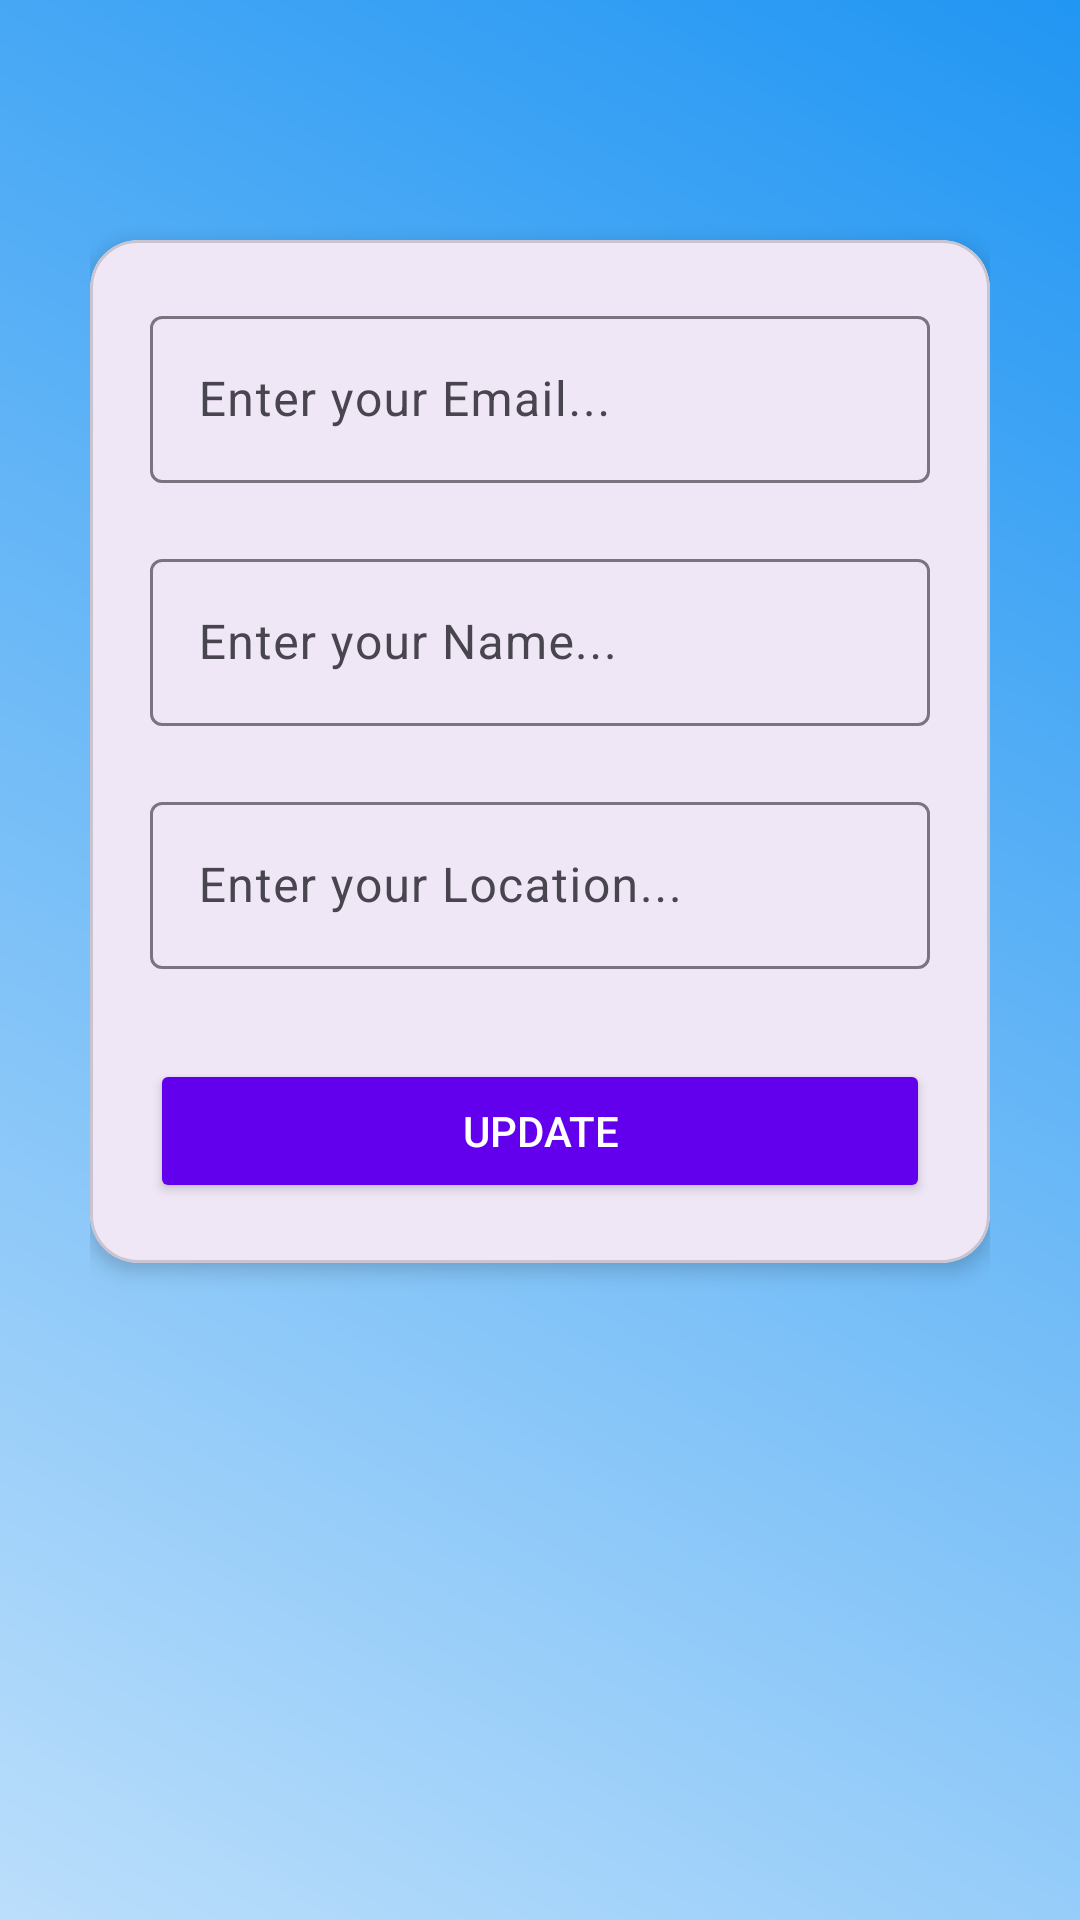

The Android layout XML behind this screen, and the referenced resources:
<!-- AndroidManifest.xml: application theme Theme.LocationSharingApp_DIPTI_ICT_AMAD_L4_04_09 -->
<!-- res/layout/fragment_profile_dipti_ict_amad_l4_04_09.xml -->
<?xml version="1.0" encoding="utf-8"?>
<androidx.constraintlayout.widget.ConstraintLayout xmlns:android="http://schemas.android.com/apk/res/android"
    xmlns:tools="http://schemas.android.com/tools"
    android:layout_width="match_parent"
    android:layout_height="match_parent"
    android:padding="30dp"
    xmlns:app="http://schemas.android.com/apk/res-auto"
    tools:context=".ProfileFragment12_DIPTI_ICT_AMAD_L4_04_09"
    android:background="@drawable/background_gradient12">

    <com.google.android.material.card.MaterialCardView
        android:id="@+id/materialCardView"
        android:layout_width="0dp"
        android:layout_height="wrap_content"
        android:layout_marginTop="50dp"
        app:cardCornerRadius="16dp"
        app:cardElevation="4dp"
        app:layout_constraintEnd_toEndOf="parent"
        app:layout_constraintStart_toStartOf="parent"
        app:layout_constraintTop_toTopOf="parent">

        <LinearLayout
            android:layout_width="match_parent"
            android:layout_height="wrap_content"
            android:orientation="vertical"
            android:padding="20dp">

            <com.google.android.material.textfield.TextInputLayout
                android:id="@+id/textInputLayout0"
                android:layout_width="match_parent"
                android:layout_height="wrap_content"
                android:hint="Enter your Email..."
                app:endIconMode="clear_text">

                <com.google.android.material.textfield.TextInputEditText
                    android:id="@+id/emailEt"
                    android:layout_width="match_parent"
                    android:layout_height="wrap_content"
                    android:backgroundTint="@color/primaryColor"
                    android:enabled="false"
                    android:textColor="@color/textColor" />
            </com.google.android.material.textfield.TextInputLayout>

            <com.google.android.material.textfield.TextInputLayout
                android:id="@+id/textInputLayout"
                android:layout_width="match_parent"
                android:layout_height="wrap_content"
                android:layout_marginTop="20dp"
                android:hint="Enter your Name..."
                app:endIconMode="clear_text">

                <com.google.android.material.textfield.TextInputEditText
                    android:id="@+id/nameEt"
                    android:layout_width="match_parent"
                    android:layout_height="wrap_content"
                    android:backgroundTint="@color/primaryColor"
                    android:textColor="@color/textColor" />
            </com.google.android.material.textfield.TextInputLayout>

            <com.google.android.material.textfield.TextInputLayout
                android:id="@+id/textInputLayout2"
                android:layout_width="match_parent"
                android:layout_height="wrap_content"
                android:layout_marginTop="20dp"
                android:hint="Enter your Location..."
                app:endIconMode="clear_text">

                <com.google.android.material.textfield.TextInputEditText
                    android:id="@+id/locationEt"
                    android:layout_width="match_parent"
                    android:layout_height="wrap_content"
                    android:backgroundTint="@color/primaryColor"
                    android:enabled="false"
                    android:textColor="@color/textColor" />
            </com.google.android.material.textfield.TextInputLayout>

            <Button
                android:id="@+id/updateBtn"
                android:layout_width="match_parent"
                android:layout_height="wrap_content"
                android:layout_marginTop="30dp"
                android:backgroundTint="@color/accentColor"
                android:text="Update"
                android:textColor="@android:color/white"
                app:cornerRadius="10dp" />

        </LinearLayout>
    </com.google.android.material.card.MaterialCardView>

    <ImageButton
        android:id="@+id/homeBtn"
        android:layout_width="50dp"
        android:layout_height="50dp"
        android:backgroundTint="@android:color/transparent"
        android:contentDescription="home"
        android:src="@drawable/home12"
        app:layout_constraintBottom_toBottomOf="parent"
        app:layout_constraintStart_toStartOf="parent"
        app:layout_constraintTop_toBottomOf="@+id/materialCardView"
        app:layout_constraintVertical_bias="1.0" />

    <ImageButton
        android:id="@+id/logoutBtn"
        android:layout_width="50dp"
        android:layout_height="50dp"
        android:backgroundTint="@android:color/transparent"
        android:src="@drawable/logout12"
        app:layout_constraintBottom_toBottomOf="@+id/homeBtn"
        app:layout_constraintEnd_toEndOf="parent"
        app:layout_constraintTop_toTopOf="@+id/homeBtn"
        android:contentDescription="logout" />

</androidx.constraintlayout.widget.ConstraintLayout>
<!-- resources referenced by this layout -->
<resources>
  <color name="accentColor">#6200EE</color>
  <color name="primaryColor">#FFFFFF</color>
  <color name="textColor">#333333</color>
  <!-- drawable background_gradient12 (drawable) -->
  <?xml version="1.0" encoding="utf-8"?>
  <layer-list xmlns:android="http://schemas.android.com/apk/res/android">
      <item>
          <shape android:shape="rectangle">
              <gradient
                  android:angle="45"
                  android:startColor="#BBDEFB"
                  android:endColor="#2196F3"
                  android:type="linear" />
          </shape>
      </item>
  </layer-list>
  <style name="Theme.LocationSharingApp_DIPTI_ICT_AMAD_L4_04_09" parent="Base.Theme.LocationSharingApp_DIPTI_ICT_AMAD_L4_04_09" />
  <style name="Base.Theme.LocationSharingApp_DIPTI_ICT_AMAD_L4_04_09" parent="Theme.Material3.DayNight.NoActionBar">
          
          
      </style>
</resources>
